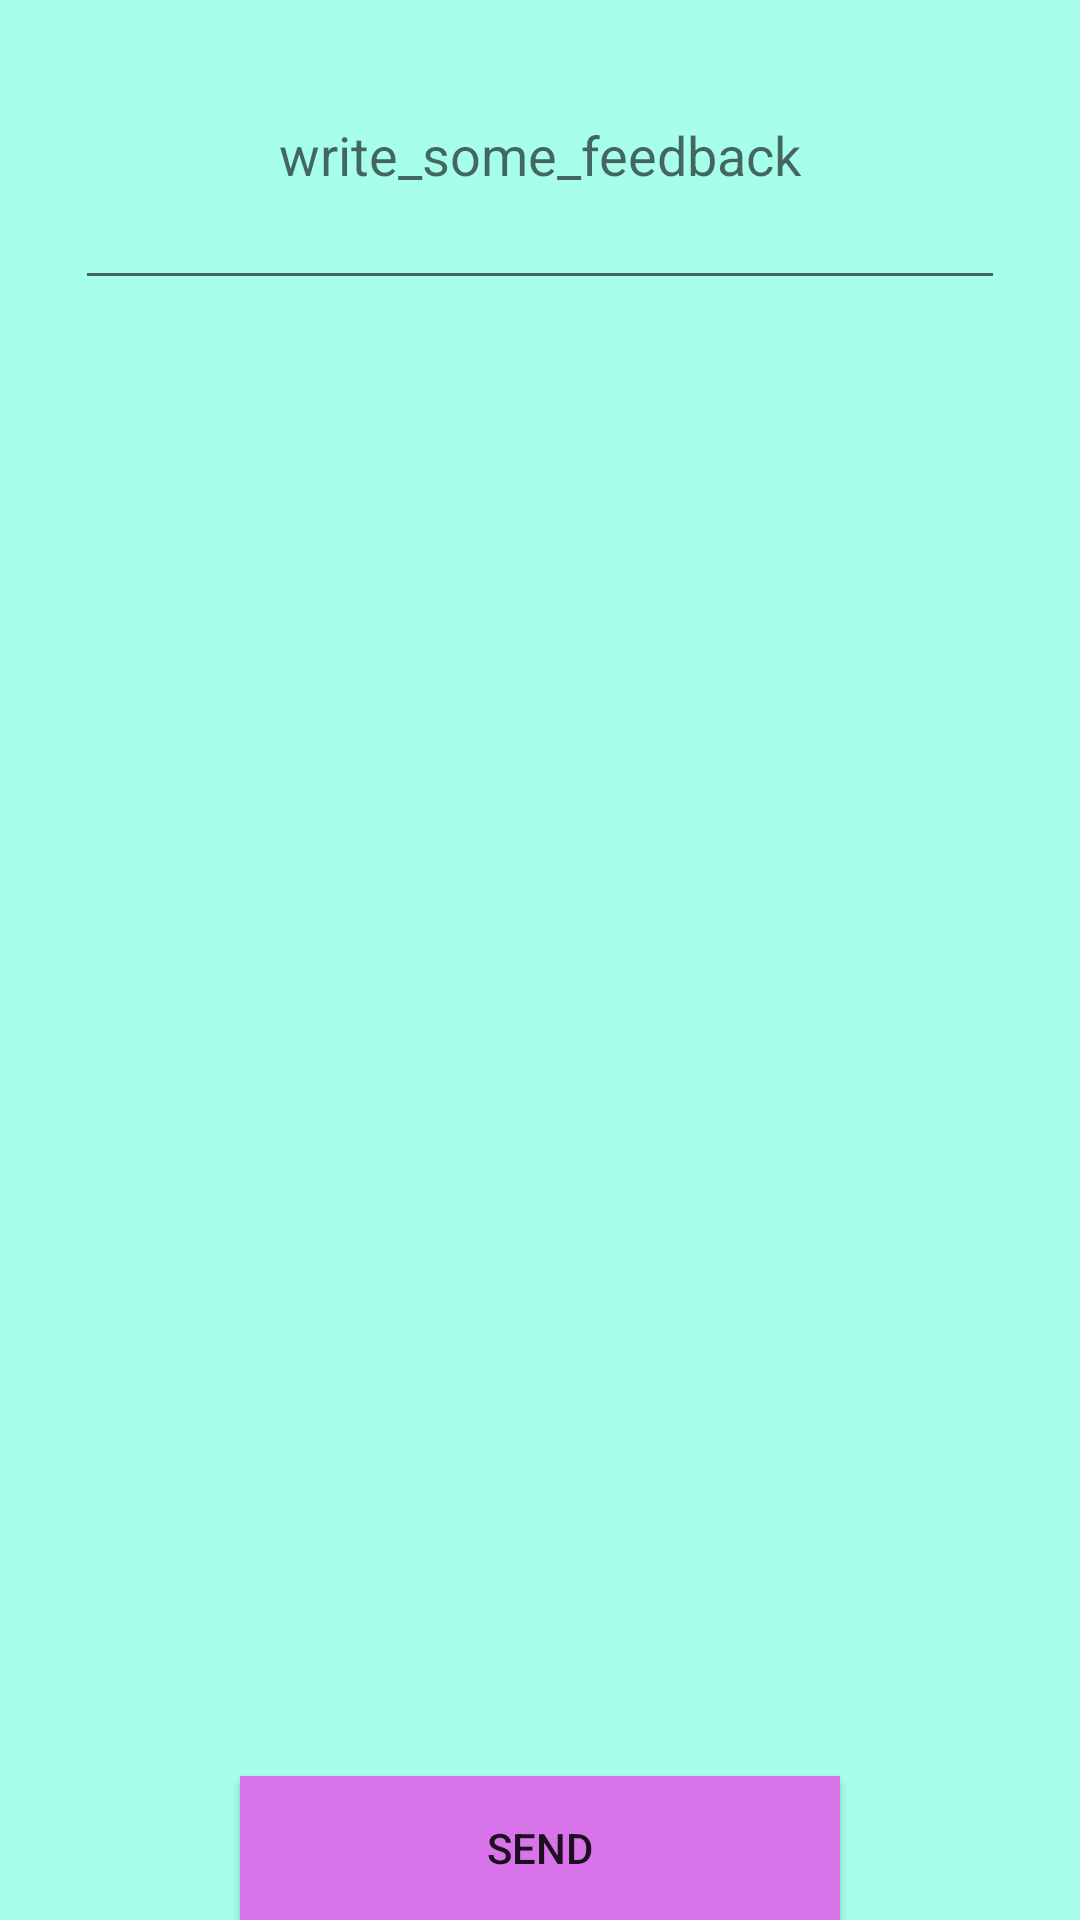

Here is an Android app screen rendered from its layout file. Give the layout XML and the strings, colors and styles it references.
<!-- AndroidManifest.xml: application theme Theme.Mikro_Calc -->
<!-- res/layout/botom_sheet_feedback.xml -->
<?xml version="1.0" encoding="utf-8"?>
<FrameLayout xmlns:android="http://schemas.android.com/apk/res/android"
    xmlns:app="http://schemas.android.com/apk/res-auto"
    android:id="@+id/bottom_sheet_feedback"
    android:layout_width="match_parent"
    android:layout_height="150dp"
    android:background="#A7FFEB"
    android:elevation="0dp"
    app:behavior_hideable="true"
    app:behavior_peekHeight="0dp"
    app:layout_behavior="com.google.android.material.bottomsheet.BottomSheetBehavior">

    <EditText
        android:id="@+id/edt_feedback"
        android:layout_width="match_parent"
        android:layout_height="100dp"
        android:layout_marginStart="25dp"
        android:layout_marginEnd="25dp"
        android:hint="write_some_feedback"
        android:textAlignment="center" />

    <Button
        android:id="@+id/btn_feedback_send"
        android:layout_width="200dp"
        android:layout_height="wrap_content"
        android:layout_gravity="bottom|center"
        android:text="send"
        android:background="#D973EA"/>

</FrameLayout>
<!-- resources referenced by this layout -->
<resources>
  <style name="Theme.Mikro_Calc" parent="Theme.MaterialComponents.DayNight.DarkActionBar">
          
          <item name="colorPrimary">@color/purple_500</item>
          <item name="colorPrimaryVariant">@color/purple_700</item>
          <item name="colorOnPrimary">@color/white</item>
          
          <item name="colorSecondary">@color/teal_200</item>
          <item name="colorSecondaryVariant">@color/teal_700</item>
          <item name="colorOnSecondary">@color/black</item>
          
          <item name="android:statusBarColor" tools:targetApi="l">?attr/colorPrimaryVariant</item>
          
      </style>
  <!-- not gathered from this repository: default colours our renderer supplied (Android Studio template values) -->
  <color name="purple_500">#FF6200EE</color>
  <color name="purple_700">#FF3700B3</color>
  <color name="teal_200">#FF03DAC5</color>
  <color name="teal_700">#FF018786</color>
  <color name="black">#FF000000</color>
  <color name="white">#FFFFFFFF</color>
</resources>
